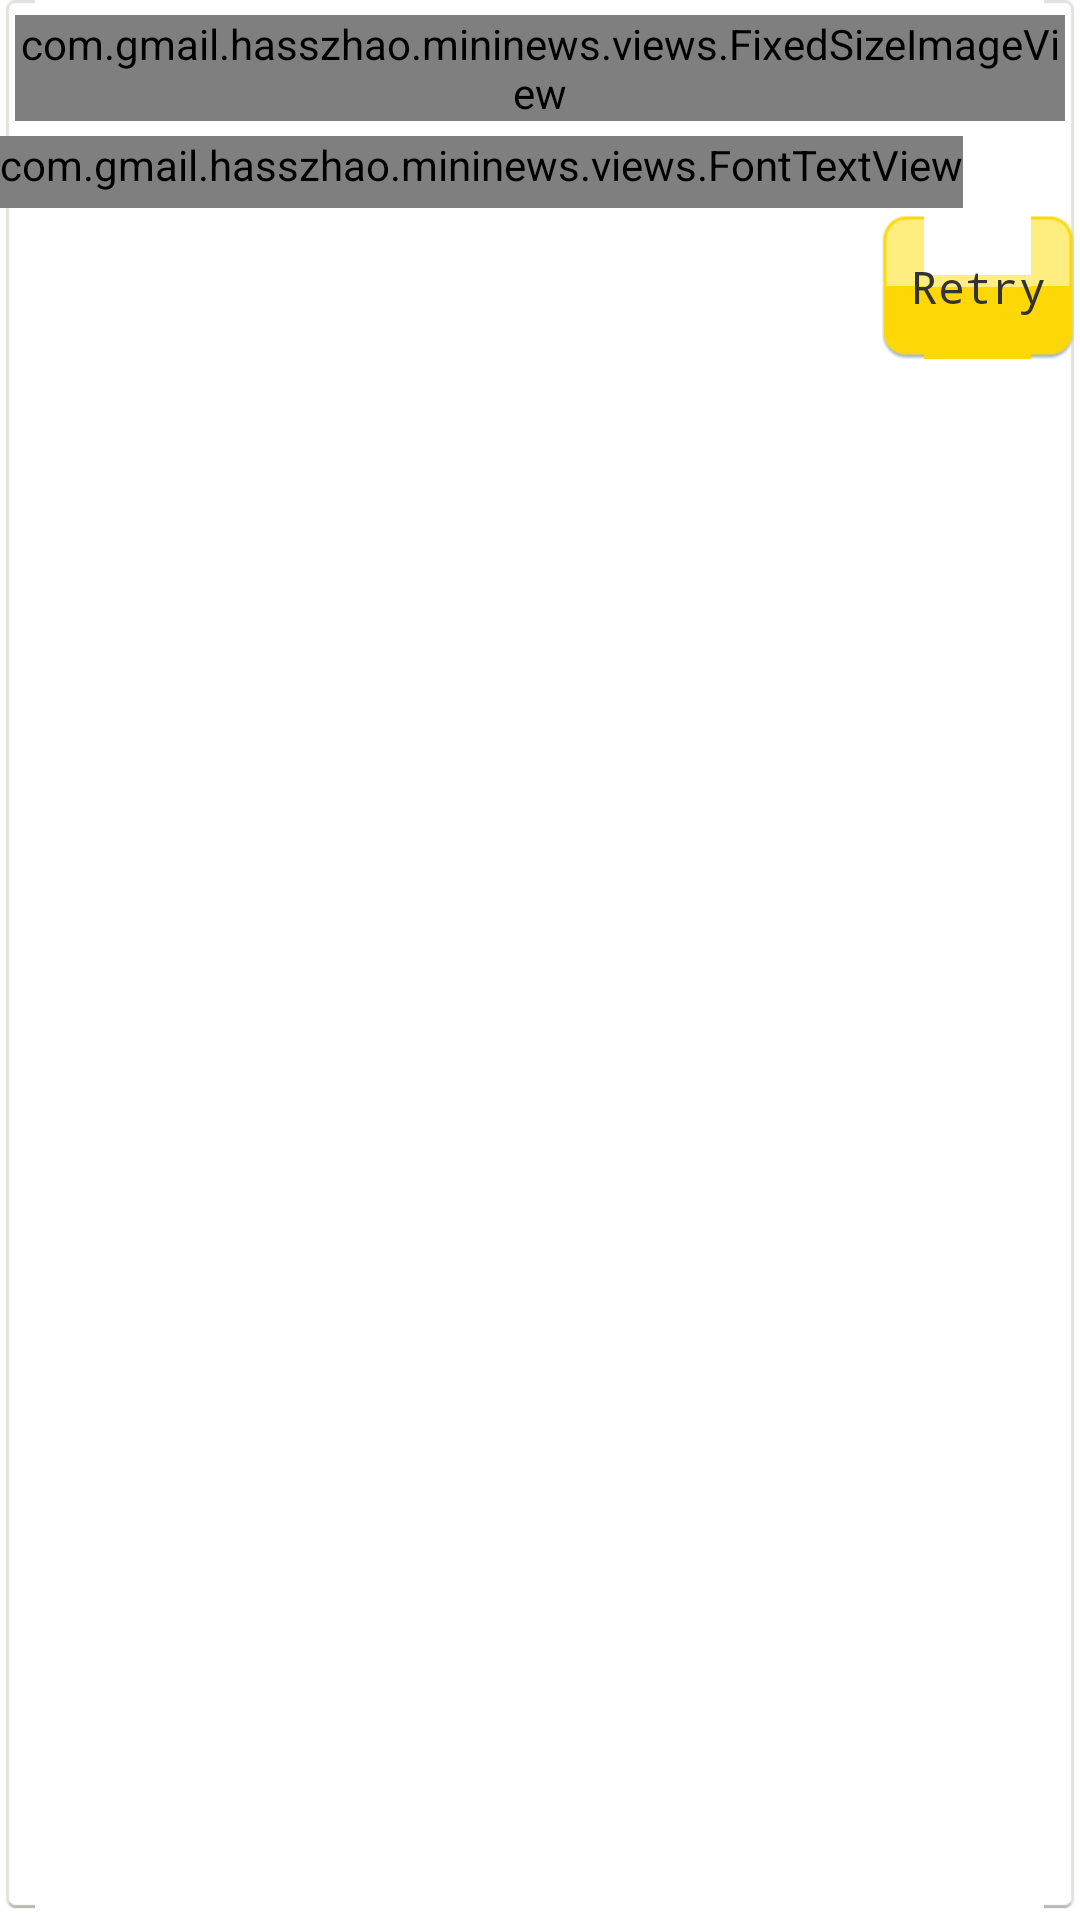

This screen was rendered from an Android layout file. Write that file and the resources it references.
<!-- AndroidManifest.xml: application theme AppTheme -->
<!-- res/layout/fragment_error.xml -->
<?xml version="1.0" encoding="utf-8"?>
<RelativeLayout xmlns:android="http://schemas.android.com/apk/res/android"
    xmlns:app="http://schemas.android.com/apk/res-auto"
    android:layout_width="match_parent"
    android:layout_height="match_parent"
    android:background="@drawable/bg_box"
    android:paddingBottom="5dp"
    android:paddingTop="0dp" >

    <com.gmail.hasszhao.mininews.views.FixedSizeImageView
        android:id="@+id/iv_thumb"
        style="@style/Thumb"
        android:layout_width="wrap_content"
        android:layout_height="wrap_content"
        android:layout_alignParentLeft="true"
        android:layout_alignParentTop="true"
        android:layout_marginRight="5dp"
        android:src="@drawable/ic_error" />

    <com.gmail.hasszhao.mininews.views.FontTextView
        android:id="@+id/tv_error_topline"
        style="@style/Text.Error_Topline"
        android:layout_width="wrap_content"
        android:layout_height="wrap_content"
        android:layout_alignParentTop="true"
        android:layout_marginTop="5dp"
        android:layout_toRightOf="@+id/iv_thumb"
        android:textAppearance="?android:attr/textAppearanceMedium" />

    <com.gmail.hasszhao.mininews.views.FontTextView
        android:id="@+id/tv_error_headline"
        style="@style/Text.Error_Headline"
        android:layout_width="wrap_content"
        android:layout_height="wrap_content"
        android:layout_alignParentLeft="true"
        android:layout_below="@+id/iv_thumb"
        android:paddingBottom="5dp"
        android:textAppearance="?android:attr/textAppearanceMedium" />

    <RelativeLayout
        android:layout_width="match_parent"
        android:layout_height="wrap_content"
        android:layout_below="@+id/tv_error_headline" >

        <ProgressBar
            android:id="@+id/pb_retry"
            style="?android:attr/progressBarStyleInverse"
            android:layout_width="wrap_content"
            android:layout_height="wrap_content"
            android:layout_centerVertical="true"
            android:layout_marginRight="5dp"
            android:layout_toLeftOf="@+id/btn_retry"
            android:visibility="gone" />

        <Button
            android:id="@+id/btn_retry"
            style="@style/Text.Yellow.Retry.Button"
            android:layout_width="wrap_content"
            android:layout_height="wrap_content"
            android:layout_alignParentRight="true"
            android:layout_centerVertical="true" />

        <View
            android:layout_width="wrap_content"
            android:layout_height="5dp"
            android:layout_below="@+id/btn_retry" />
    </RelativeLayout>

</RelativeLayout>
<!-- resources referenced by this layout -->
<resources>
  <!-- drawable ic_error: png bitmap (drawable-hdpi, 6579 bytes) -->
  <style name="Text.Error_Headline" parent="Text.Headline" />
  <style name="Text.Error_Topline" parent="Text.Topline" />
  <style name="Text.Yellow.Retry.Button" parent="Text.Yellow.Button">
          <item name="android:background">@drawable/selector_yellow_button</item>
          <item name="android:text">@string/action_retry</item>
          <item name="android:layout_marginRight">2dp</item>
      </style>
  <style name="Thumb" parent="Thumb_Details">
          <item name="android:layout_margin">5dp</item>
      </style>
  <style name="AppTheme" parent="style/Theme.Sherlock.Light">
  
          
          <item name="actionBarStyle">@style/ActionBar</item>
      </style>
  <style name="Text.Headline">
          <item name="font">robotoThin</item>
          <item name="android:textColor">@color/black</item>
          <item name="android:textSize">@dimen/font_size_headline</item>
          <item name="android:typeface">monospace</item>
      </style>
  <style name="Text.Topline">
          <item name="font">robotoLight</item>
          <item name="android:textColor">@color/black</item>
          <item name="android:textSize">@dimen/font_size_topline</item>
          <item name="android:typeface">monospace</item>
      </style>
  <style name="Text.Yellow.Button" parent="Text.Langauge_Choice_Text">
          <item name="android:paddingTop">0dp</item>
          <item name="android:paddingBottom">0dp</item>
          <item name="android:background">@drawable/selector_yellow_button</item>
      </style>
  <!-- drawable selector_yellow_button (drawable) -->
  <?xml version="1.0" encoding="utf-8"?>
  <selector xmlns:android="http://schemas.android.com/apk/res/android">
  
      <item android:drawable="@drawable/btn_yellow_pressed" android:state_enabled="true" android:state_pressed="true" android:state_selected="false"/>
      <item android:drawable="@drawable/btn_yellow_pressed" android:state_enabled="true" android:state_focused="true"/>
      <item android:drawable="@drawable/btn_yellow_pressed" android:state_enabled="true" android:state_selected="true"/>
      <item android:drawable="@drawable/btn_yellow_bg" android:state_enabled="true" android:state_focused="false"/>
      <item android:drawable="@drawable/btn_yellow_bg" android:state_enabled="true" android:state_selected="false"/>
      <item android:drawable="@drawable/btn_yellow_bg" android:state_enabled="true"/>
      <item android:drawable="@drawable/btn_yellow_pressed" android:state_enabled="false"/>
  
  </selector>
  <string name="action_retry">Retry</string>
  <style name="Thumb_Details">
          <item name="android:contentDescription">@null</item>
          <item name="android:background">@android:color/transparent</item>
          <item name="android:src">@drawable/ic_launcher</item>
      </style>
  <style name="ActionBar" parent="Widget.Sherlock.Light.ActionBar.Solid">
          <item name="background">@drawable/gradient_blue_to_white</item>
          <item name="displayOptions">showHome|showCustom</item>
      </style>
  <color name="black">#000000</color>
  <dimen name="font_size_headline">20sp</dimen>
  <dimen name="font_size_topline">23sp</dimen>
  <style name="Text.Langauge_Choice_Text">
          <item name="font">robotoRegular</item>
          <item name="android:textColor">@color/dark_grey</item>
          <item name="android:textSize">15sp</item>
          <item name="android:typeface">monospace</item>
      </style>
  <!-- drawable ic_launcher: png bitmap (drawable-hdpi, 6534 bytes) -->
  <!-- drawable gradient_blue_to_white (drawable) -->
  <?xml version="1.0" encoding="utf-8"?>
  <shape xmlns:android="http://schemas.android.com/apk/res/android">
  	<solid android:color="@color/gradient_blue_100" />
  	<gradient android:startColor="@color/gradient_blue_100" android:endColor="@color/gradient_blue_0"
  		android:angle="90" /> 
  </shape>
  <color name="dark_grey">#ff333333</color>
  <color name="gradient_blue_100">#fbfcfe</color>
  <color name="gradient_blue_0">#dbe5ec</color>
</resources>
